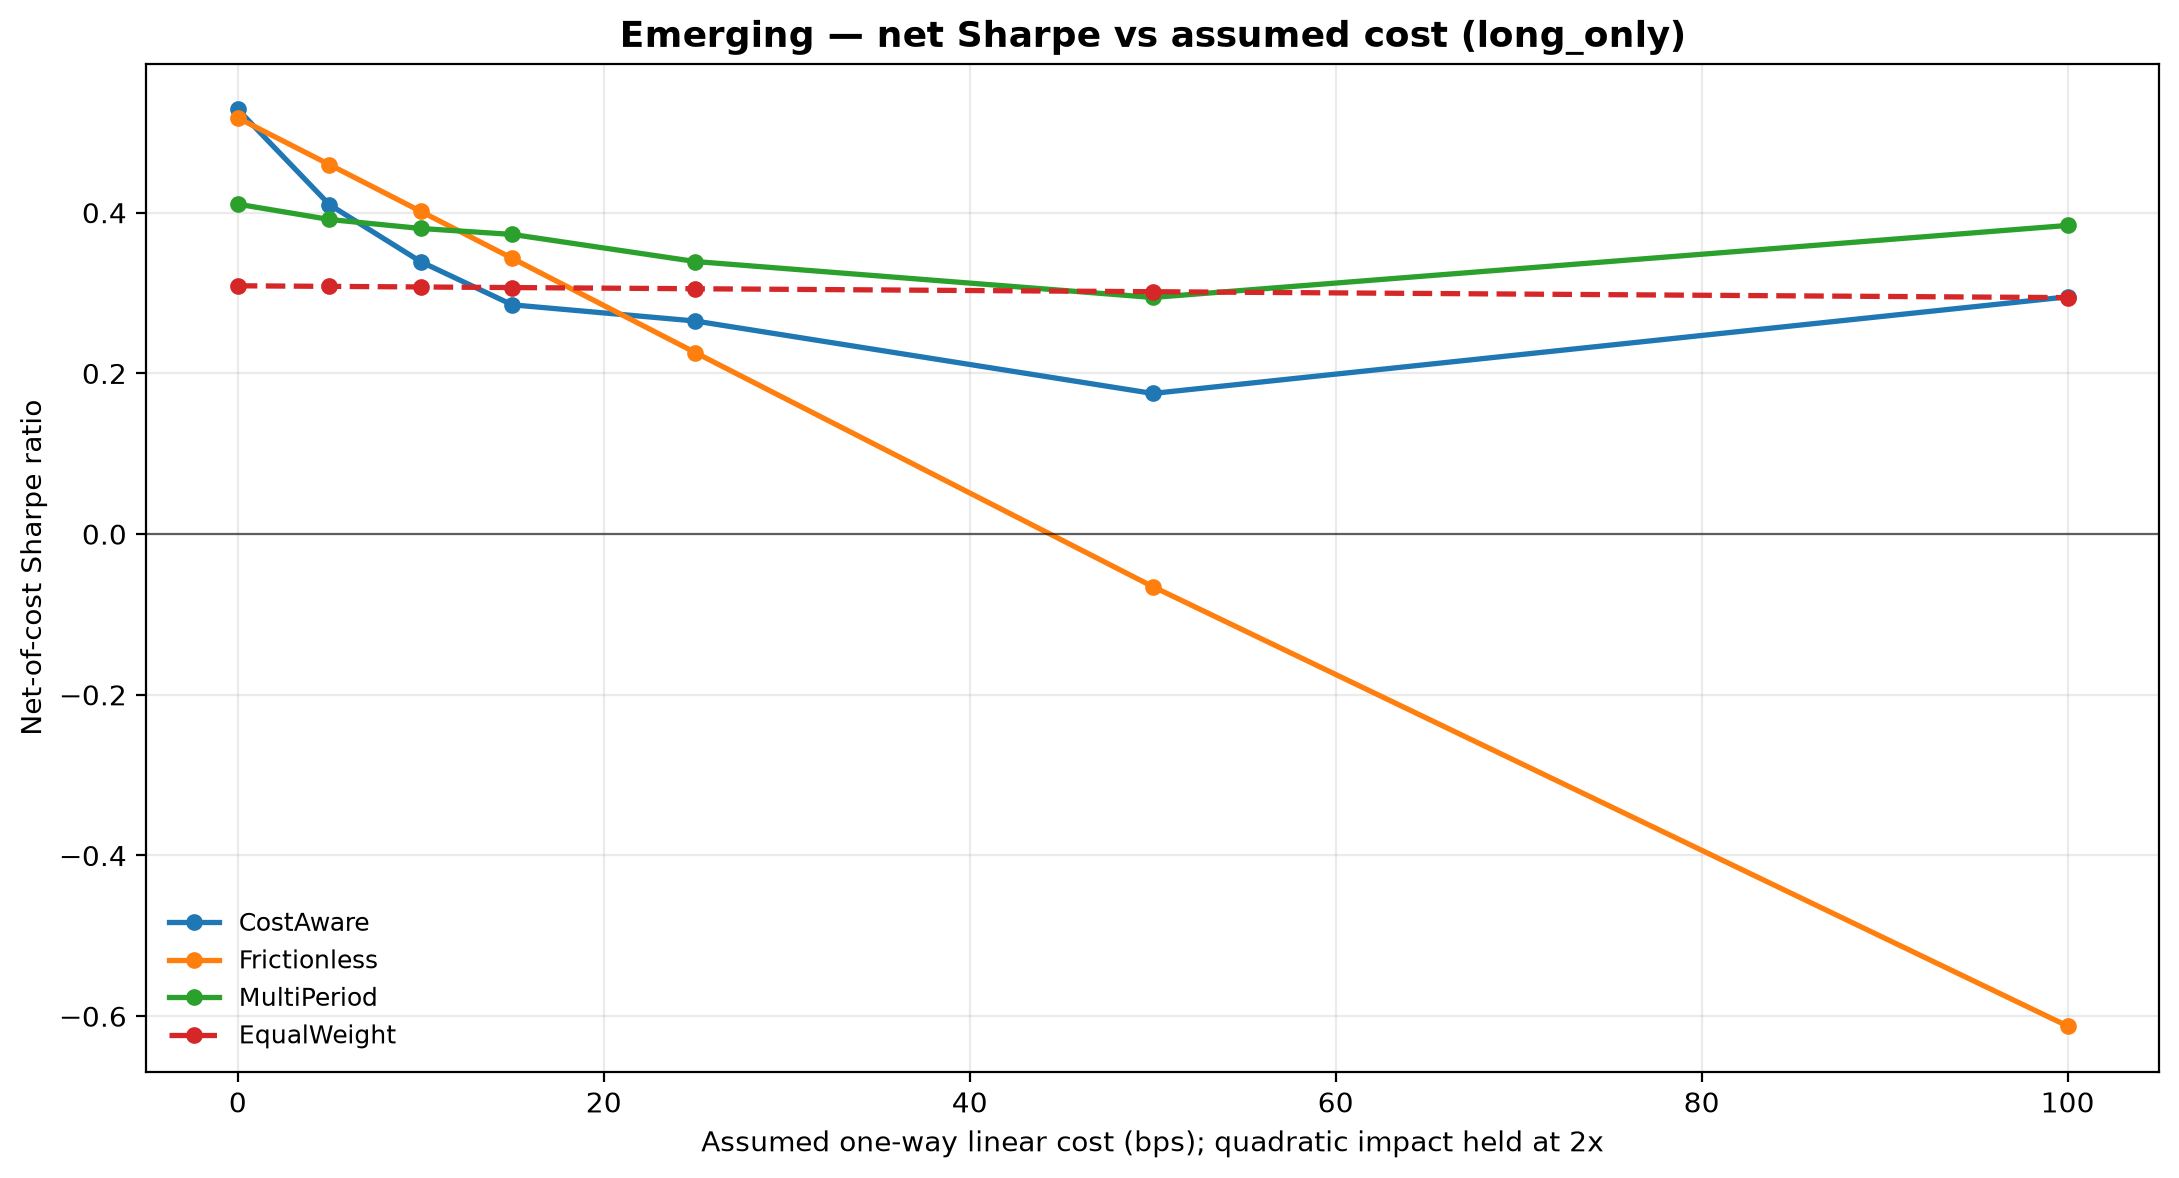

The table this chart was drawn from, first rows:
linear_bps, CostAware, Frictionless, MultiPeriod, EqualWeight
0.0, 0.5285, 0.5179, 0.4106, 0.309
5.0, 0.41, 0.4599, 0.3915, 0.3083
10.0, 0.3389, 0.4016, 0.3803, 0.3075
15.0, 0.2853, 0.3431, 0.3729, 0.3068
25.0, 0.2652, 0.2259, 0.3392, 0.3053
50.0, 0.175, -0.06534, 0.2945, 0.3016
100.0, 0.2953, -0.6123, 0.3841, 0.2943
